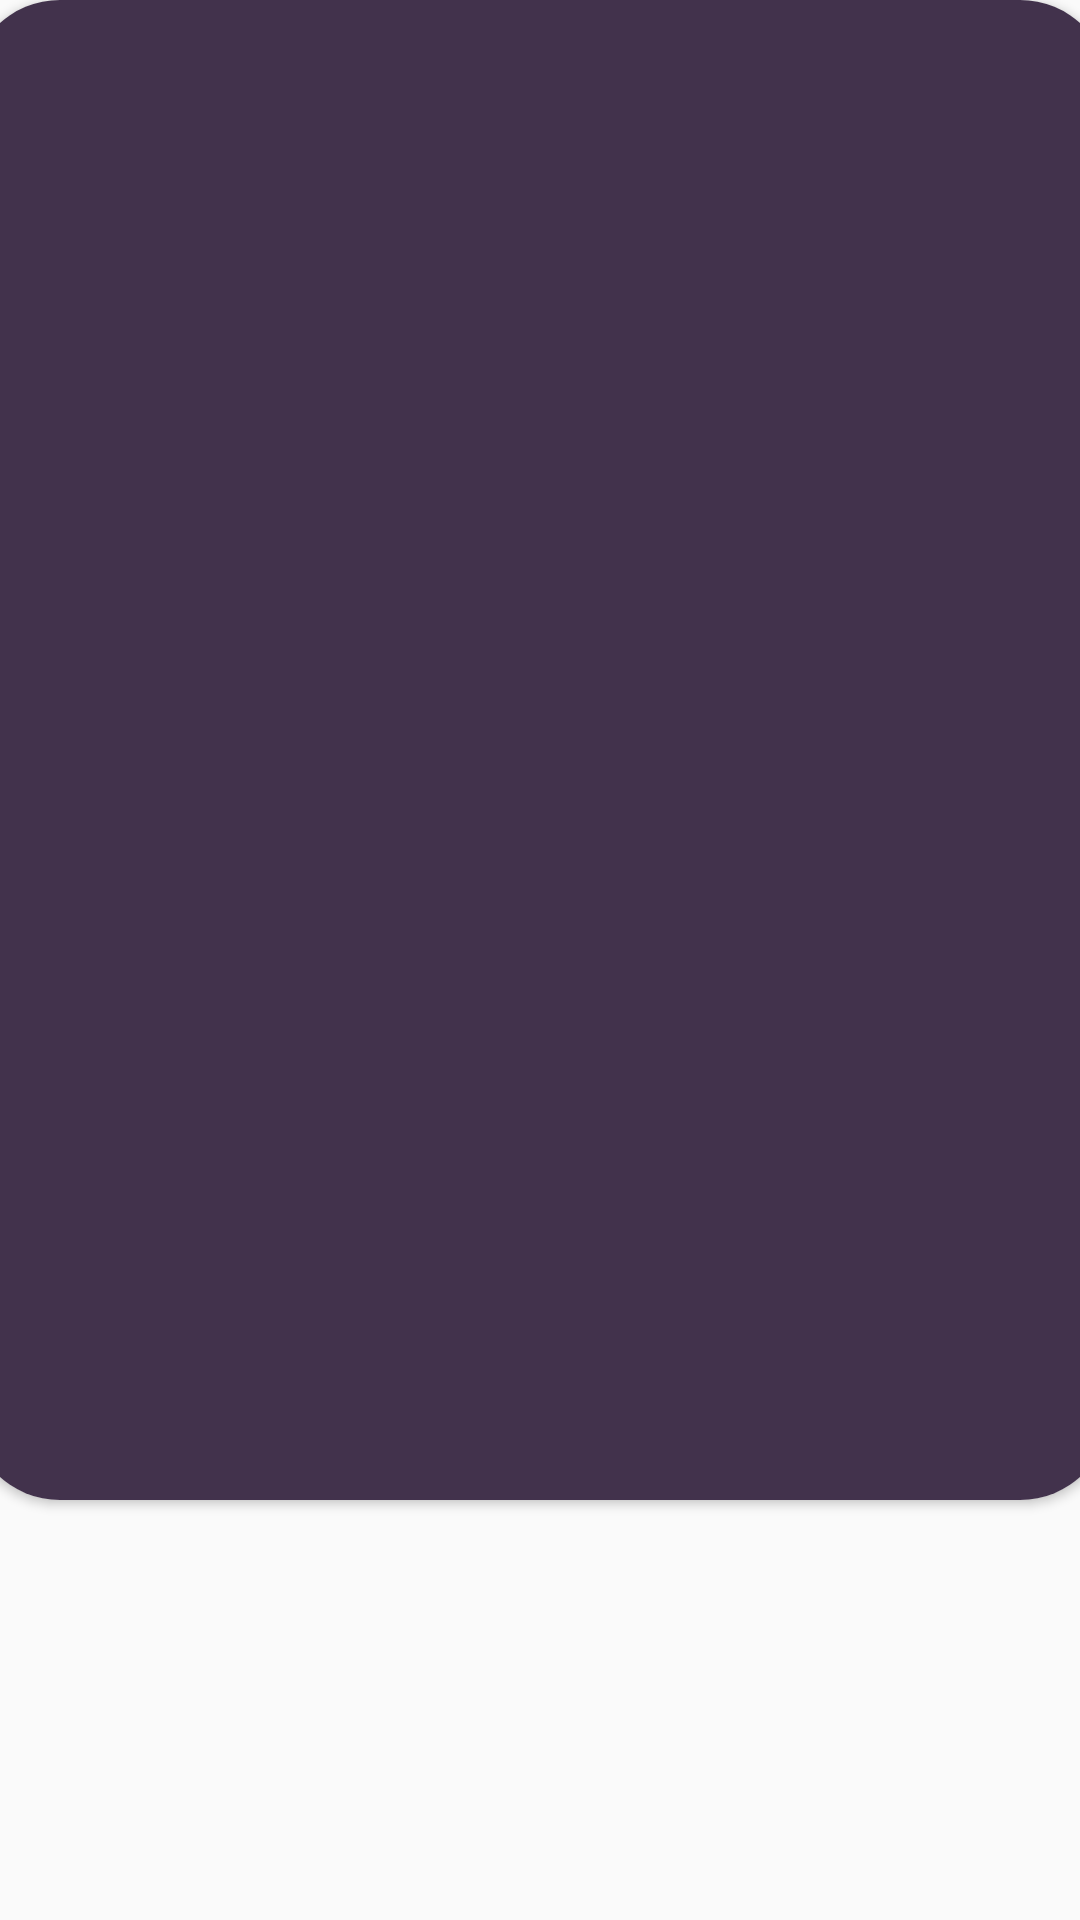

Layout XML and referenced resources for this Android screen:
<!-- AndroidManifest.xml: application theme Theme.PhotoUploader -->
<!-- res/layout/recycler_card.xml -->
<?xml version="1.0" encoding="utf-8"?>
<LinearLayout xmlns:android="http://schemas.android.com/apk/res/android"
    android:layout_width="match_parent"
    android:layout_height="match_parent"
    xmlns:app="http://schemas.android.com/apk/res-auto"
    android:orientation="vertical">

    <androidx.cardview.widget.CardView
        android:layout_width="380dp"
        android:layout_height="500dp"
        android:elevation="20dp"
        android:layout_gravity="center"
        app:cardCornerRadius="30dp">

        <ImageView
            android:id="@+id/recyclerImageView"
            android:layout_width="match_parent"
            android:background="#42324c"
            android:src="@drawable/common_full_open_on_phone"
            android:layout_height="match_parent"></ImageView>
    </androidx.cardview.widget.CardView>

</LinearLayout>
<!-- resources referenced by this layout -->
<resources>
  <style name="Theme.PhotoUploader" parent="Base.Theme.PhotoUploader" />
  <style name="Base.Theme.PhotoUploader" parent="Theme.AppCompat.Light.NoActionBar">
          
          
      </style>
</resources>
